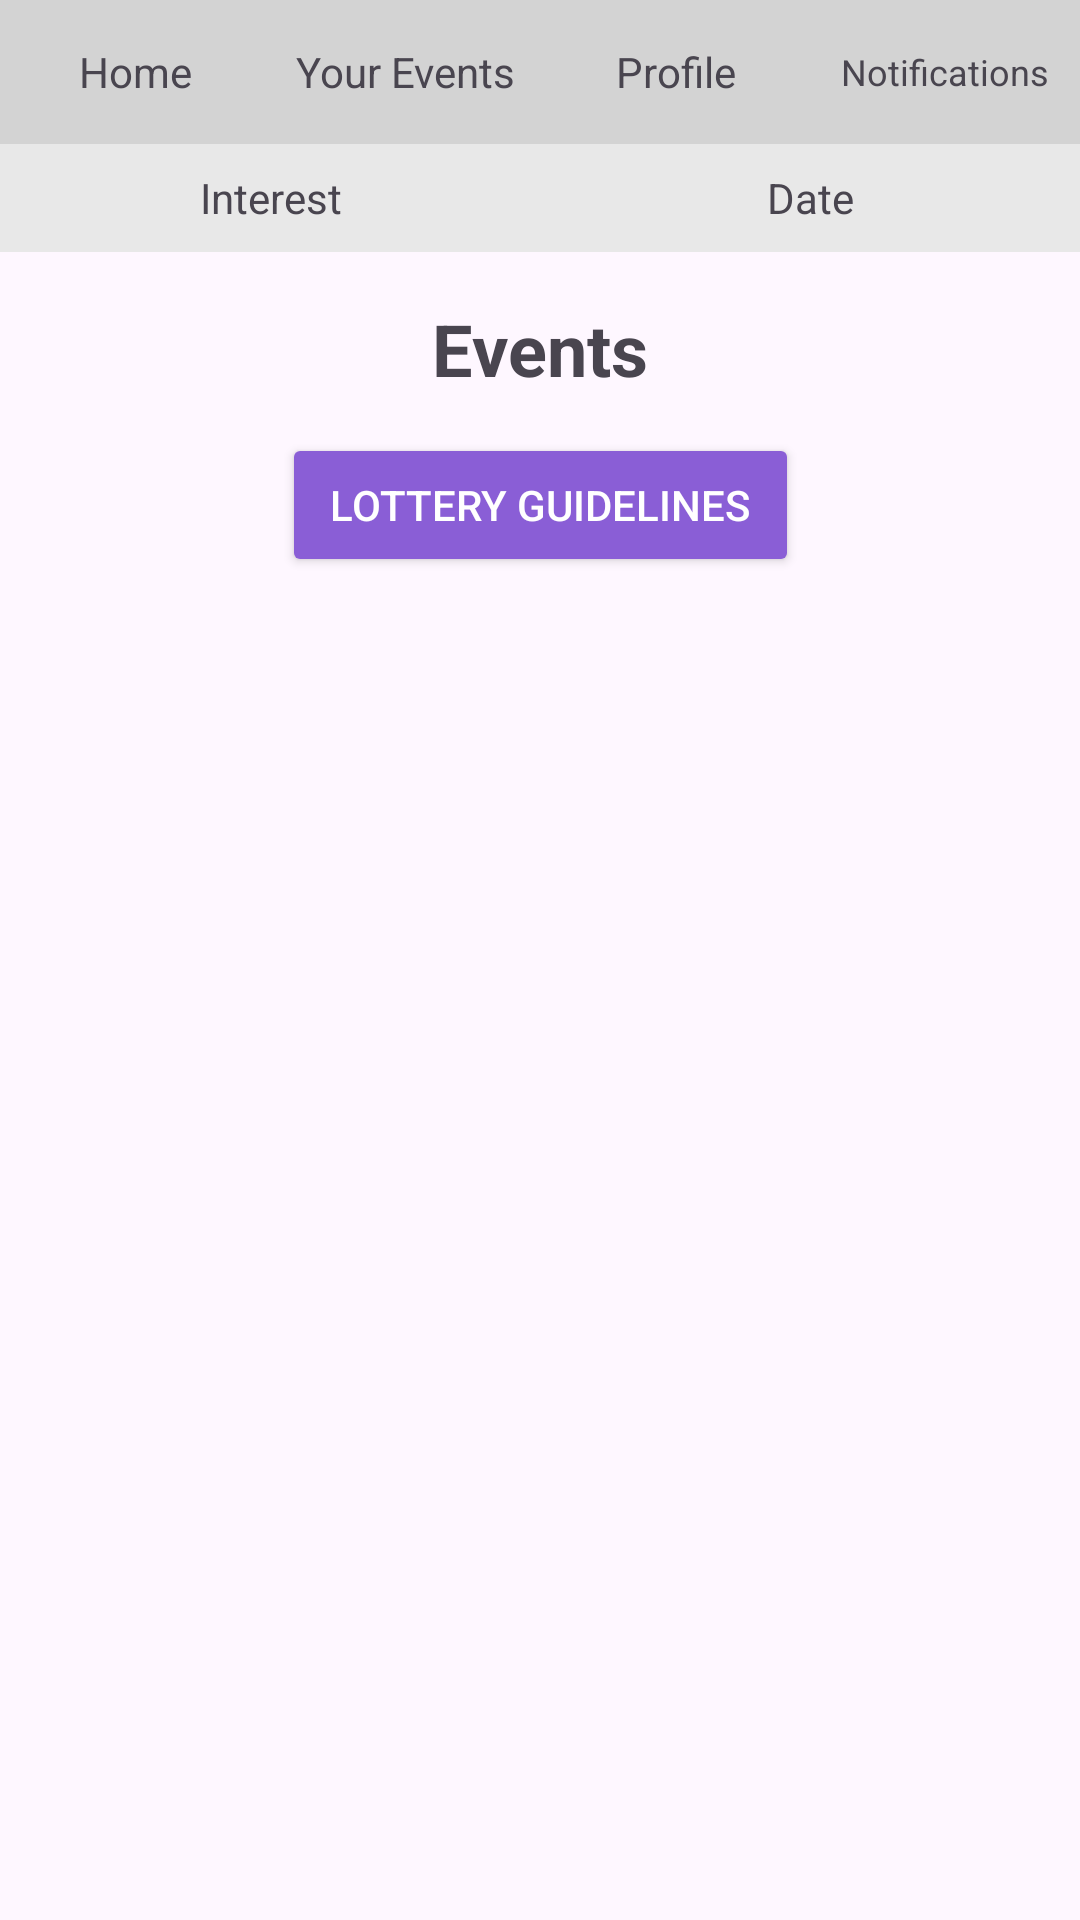

This screen was rendered from an Android layout file. Write that file and the resources it references.
<!-- AndroidManifest.xml: application theme Theme.Fusion1events -->
<!-- res/layout/activity_event_screen.xml -->
<?xml version="1.0" encoding="utf-8"?>
<androidx.constraintlayout.widget.ConstraintLayout xmlns:android="http://schemas.android.com/apk/res/android"
    xmlns:app="http://schemas.android.com/apk/res-auto"
    android:layout_width="match_parent"
    android:layout_height="match_parent">

    <LinearLayout
        android:id="@+id/notificationBanner"
        android:layout_width="0dp"
        android:layout_height="wrap_content"
        android:background="#E6D4FF"
        android:padding="16dp"
        android:orientation="vertical"
        android:elevation="16dp"
        android:translationZ="16dp"
        android:visibility="gone"
        app:layout_constraintTop_toTopOf="parent"
        app:layout_constraintStart_toStartOf="parent"
        app:layout_constraintEnd_toEndOf="parent">

    <TextView
        android:id="@+id/notificationBannerText"
        android:layout_width="wrap_content"
        android:layout_height="wrap_content"
        android:text="Notification Text"
        android:textSize="15sp"
        android:textColor="#000000" />

    <LinearLayout
        android:layout_width="match_parent"
        android:layout_height="wrap_content"
        android:orientation="horizontal"
        android:gravity="end"
        android:paddingTop="8dp">

        <Button
            android:id="@+id/notificationBannerViewButton"
            android:layout_width="wrap_content"
            android:layout_height="wrap_content"
            android:text="View Event"
            android:textSize="12sp"
            android:backgroundTint="#8A5ED6"
            android:textColor="#FFFFFF" />

        <Button
            android:id="@+id/notificationBannerCloseButton"
            android:layout_width="wrap_content"
            android:layout_height="wrap_content"
            android:text="Close"
            android:textSize="12sp"
            android:layout_marginStart="8dp"
            android:backgroundTint="#AAAAAA"
            android:textColor="#FFFFFF" />

    </LinearLayout>
</LinearLayout>


<LinearLayout
        android:id="@+id/top_menu_bar"
        android:layout_width="0dp"
        android:layout_height="48dp"
        android:orientation="horizontal"
        android:background="#D3D3D3"
        app:layout_constraintTop_toTopOf="parent"
        app:layout_constraintStart_toStartOf="parent"
        app:layout_constraintEnd_toEndOf="parent">

        
        <TextView
            android:id="@+id/tvHome"
            android:layout_weight="1"
            android:layout_width="0dp"
            android:layout_height="match_parent"
            android:text="Home"
            android:gravity="center"
            android:textSize="14sp" />

        <TextView
            android:id="@+id/tvYourEvents"
            android:layout_weight="1"
            android:layout_width="0dp"
            android:layout_height="match_parent"
            android:text="Your Events"
            android:gravity="center"
            android:textSize="14sp" />

        <TextView
            android:id="@+id/tvYourProfile"
            android:layout_weight="1"
            android:layout_width="0dp"
            android:layout_height="match_parent"
            android:text="Profile"
            android:gravity="center"
            android:textSize="14sp" />

        <TextView
            android:id="@+id/tvNotifications"
            android:layout_weight="1"
            android:layout_width="0dp"
            android:layout_height="match_parent"
            android:text="Notifications"
            android:gravity="center"
            android:textSize="12sp" />
    </LinearLayout>

    
    <LinearLayout
        android:id="@+id/filter_bar"
        android:layout_width="0dp"
        android:layout_height="36dp"
        android:orientation="horizontal"
        android:background="#E8E8E8"
        app:layout_constraintTop_toBottomOf="@id/top_menu_bar"
        app:layout_constraintStart_toStartOf="parent"
        app:layout_constraintEnd_toEndOf="parent">

        <TextView
            android:id="@+id/tvInterest"
            android:layout_weight="1"
            android:layout_width="0dp"
            android:layout_height="match_parent"
            android:text="Interest"
            android:gravity="center"
            android:textSize="14sp" />

        <TextView
            android:id="@+id/tvDate"
            android:layout_weight="1"
            android:layout_width="0dp"
            android:layout_height="match_parent"
            android:text="Date"
            android:gravity="center"
            android:textSize="14sp" />
    </LinearLayout>

    
    <TextView
        android:id="@+id/events_title"
        android:layout_width="wrap_content"
        android:layout_height="wrap_content"
        android:text="Events"
        android:textSize="24sp"
        android:textStyle="bold"
        app:layout_constraintTop_toBottomOf="@id/filter_bar"
        app:layout_constraintStart_toStartOf="parent"
        app:layout_constraintEnd_toEndOf="parent"
        android:layout_marginTop="16dp"/>

    
    <Button
        android:id="@+id/lottery_guidelines_btn"
        android:layout_width="wrap_content"
        android:layout_height="wrap_content"
        android:text="Lottery Guidelines"
        android:backgroundTint="#8A5ED6"
        android:textColor="#FFFFFF"
        android:paddingLeft="16dp"
        android:paddingRight="16dp"
        app:layout_constraintTop_toBottomOf="@id/events_title"
        app:layout_constraintStart_toStartOf="parent"
        app:layout_constraintEnd_toEndOf="parent"
        android:layout_marginTop="12dp"/>

    
    <androidx.recyclerview.widget.RecyclerView
        android:id="@+id/events_recycler_view"
        android:layout_width="0dp"
        android:layout_height="0dp"
        app:layout_constraintTop_toBottomOf="@id/lottery_guidelines_btn"
        app:layout_constraintBottom_toBottomOf="parent"
        app:layout_constraintStart_toStartOf="parent"
        app:layout_constraintEnd_toEndOf="parent"
        android:paddingTop="12dp"
        android:clipToPadding="false"/>

</androidx.constraintlayout.widget.ConstraintLayout>
<!-- resources referenced by this layout -->
<resources>
  <style name="Theme.Fusion1events" parent="Base.Theme.Fusion1events" />
  <style name="Base.Theme.Fusion1events" parent="Theme.Material3.DayNight.NoActionBar">
          
          
      </style>
</resources>
